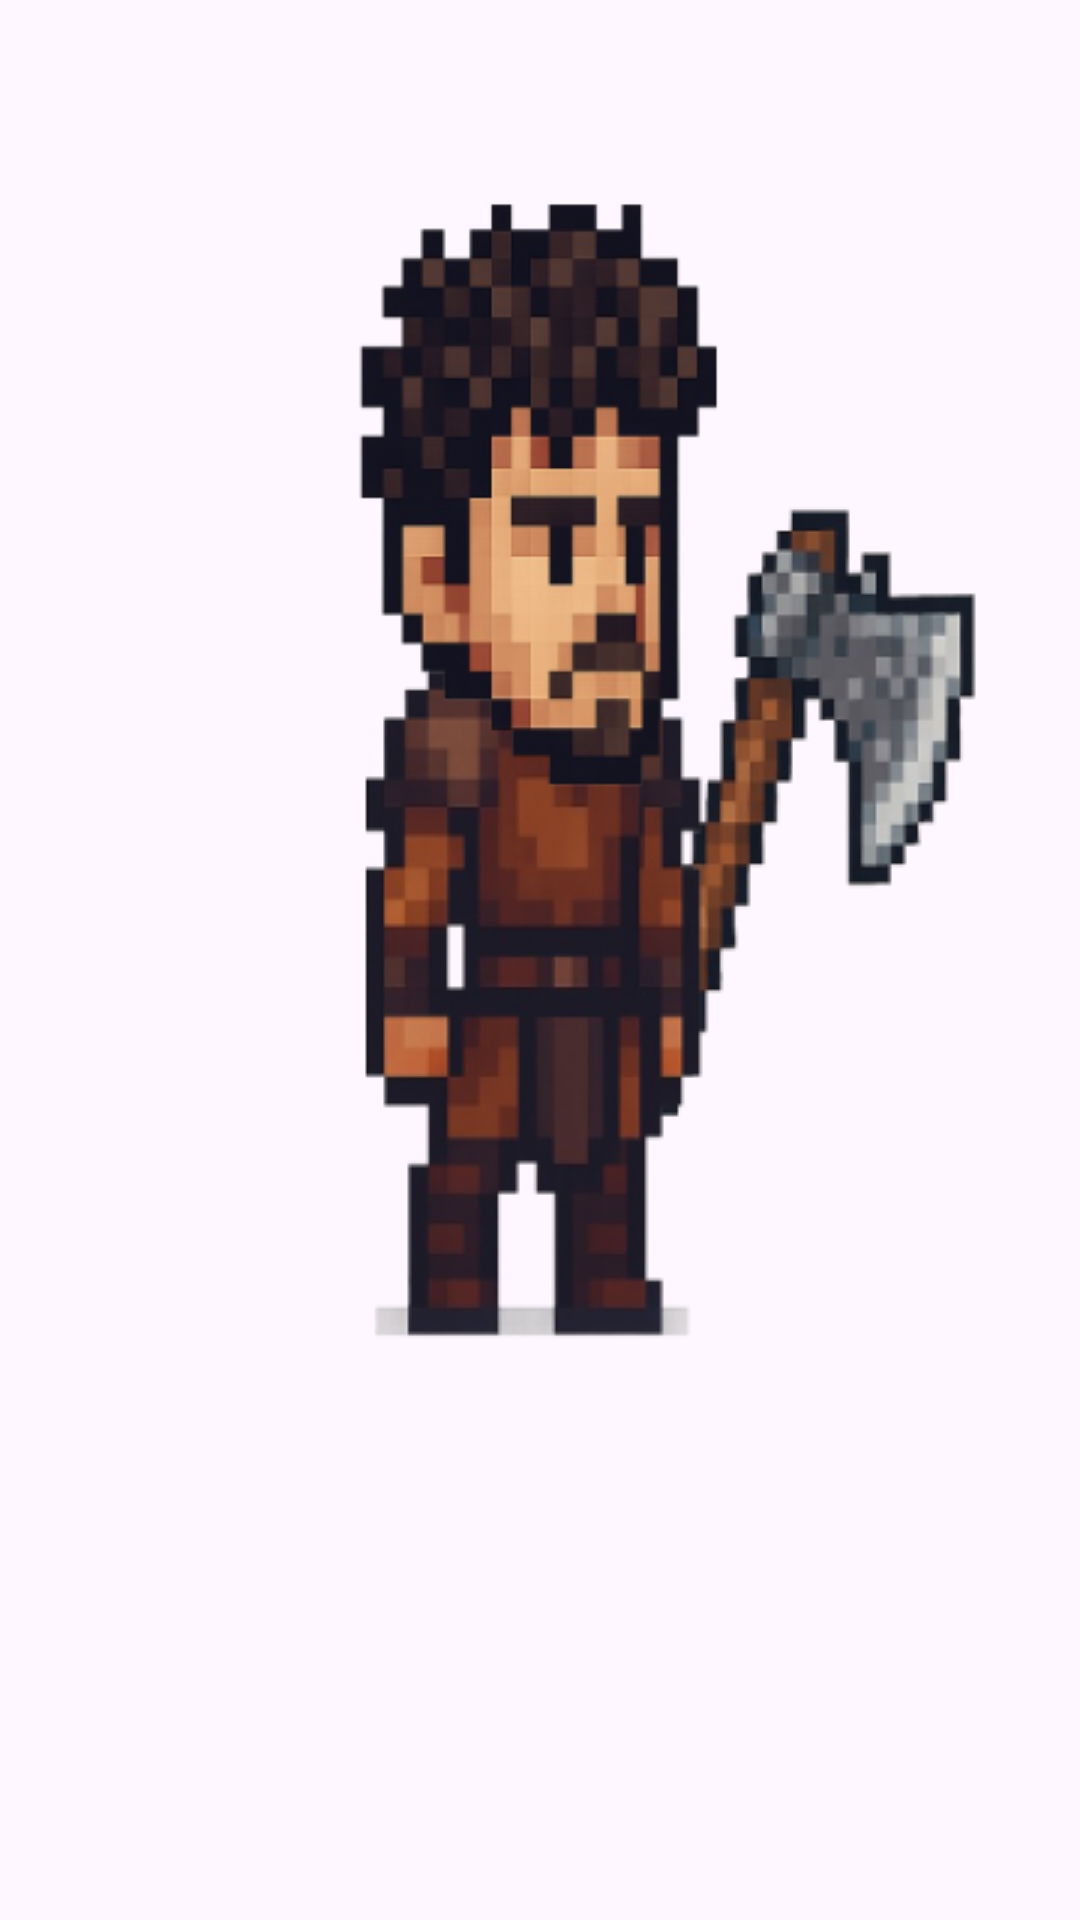

Produce the Android XML layout that renders to this screen, including the resource entries it uses.
<!-- AndroidManifest.xml: application theme Theme.EditCharacter -->
<!-- res/layout/activity_main.xml -->
<?xml version="1.0" encoding="utf-8"?>
<androidx.constraintlayout.widget.ConstraintLayout xmlns:android="http://schemas.android.com/apk/res/android"
    xmlns:app="http://schemas.android.com/apk/res-auto"
    xmlns:tools="http://schemas.android.com/tools"
    android:id="@+id/main"
    android:layout_width="match_parent"
    android:layout_height="match_parent"
    tools:context=".MainActivity">


   
    <ImageView
        android:id="@+id/imgsword"
        android:layout_width="200dp"
        android:layout_height="wrap_content"
        android:layout_marginStart="68dp"
        android:layout_marginBottom="92dp"
        android:scaleType="fitCenter"
        android:scaleY="1"
        android:src="@drawable/silah3"
        android:translationY="45dp"
        app:layout_constraintBottom_toBottomOf="@+id/imgOutfit"
        app:layout_constraintEnd_toEndOf="@+id/imgOutfit"
        app:layout_constraintHorizontal_bias="0.08"
        app:layout_constraintStart_toStartOf="@+id/imgFace" />

    <ImageView
        android:id="@+id/imgOutfit"
        android:layout_width="200dp"
        android:layout_height="wrap_content"
        android:scaleType="fitCenter"
        android:src="@drawable/armor2"
        app:layout_constraintBottom_toBottomOf="parent"
        app:layout_constraintEnd_toEndOf="parent"
        app:layout_constraintStart_toStartOf="parent"
        app:layout_constraintTop_toTopOf="parent" />

    <ImageView
        android:id="@+id/imgFace"
        android:layout_width="163dp"
        android:layout_height="296dp"
        android:layout_marginBottom="156dp"
        android:scaleType="fitCenter"
        android:src="@drawable/erkek1"
        app:layout_constraintBottom_toBottomOf="@+id/imgOutfit"
        app:layout_constraintEnd_toEndOf="@+id/imgOutfit"
        app:layout_constraintStart_toStartOf="@+id/imgOutfit" />

    <androidx.recyclerview.widget.RecyclerView
        android:id="@+id/rv"
        android:layout_width="0dp"
        android:layout_height="175dp"
        app:layout_constraintBottom_toBottomOf="parent"
        app:layout_constraintEnd_toEndOf="parent"
        app:layout_constraintStart_toStartOf="parent" />


</androidx.constraintlayout.widget.ConstraintLayout>
<!-- resources referenced by this layout -->
<resources>
  <!-- drawable armor2: png bitmap (drawable, 30545 bytes) -->
  <!-- drawable erkek1: png bitmap (drawable, 37377 bytes) -->
  <!-- drawable silah3: png bitmap (drawable, 20783 bytes) -->
  <style name="Theme.EditCharacter" parent="Base.Theme.EditCharacter" />
  <style name="Base.Theme.EditCharacter" parent="Theme.Material3.DayNight.NoActionBar">
          
          
      </style>
</resources>
